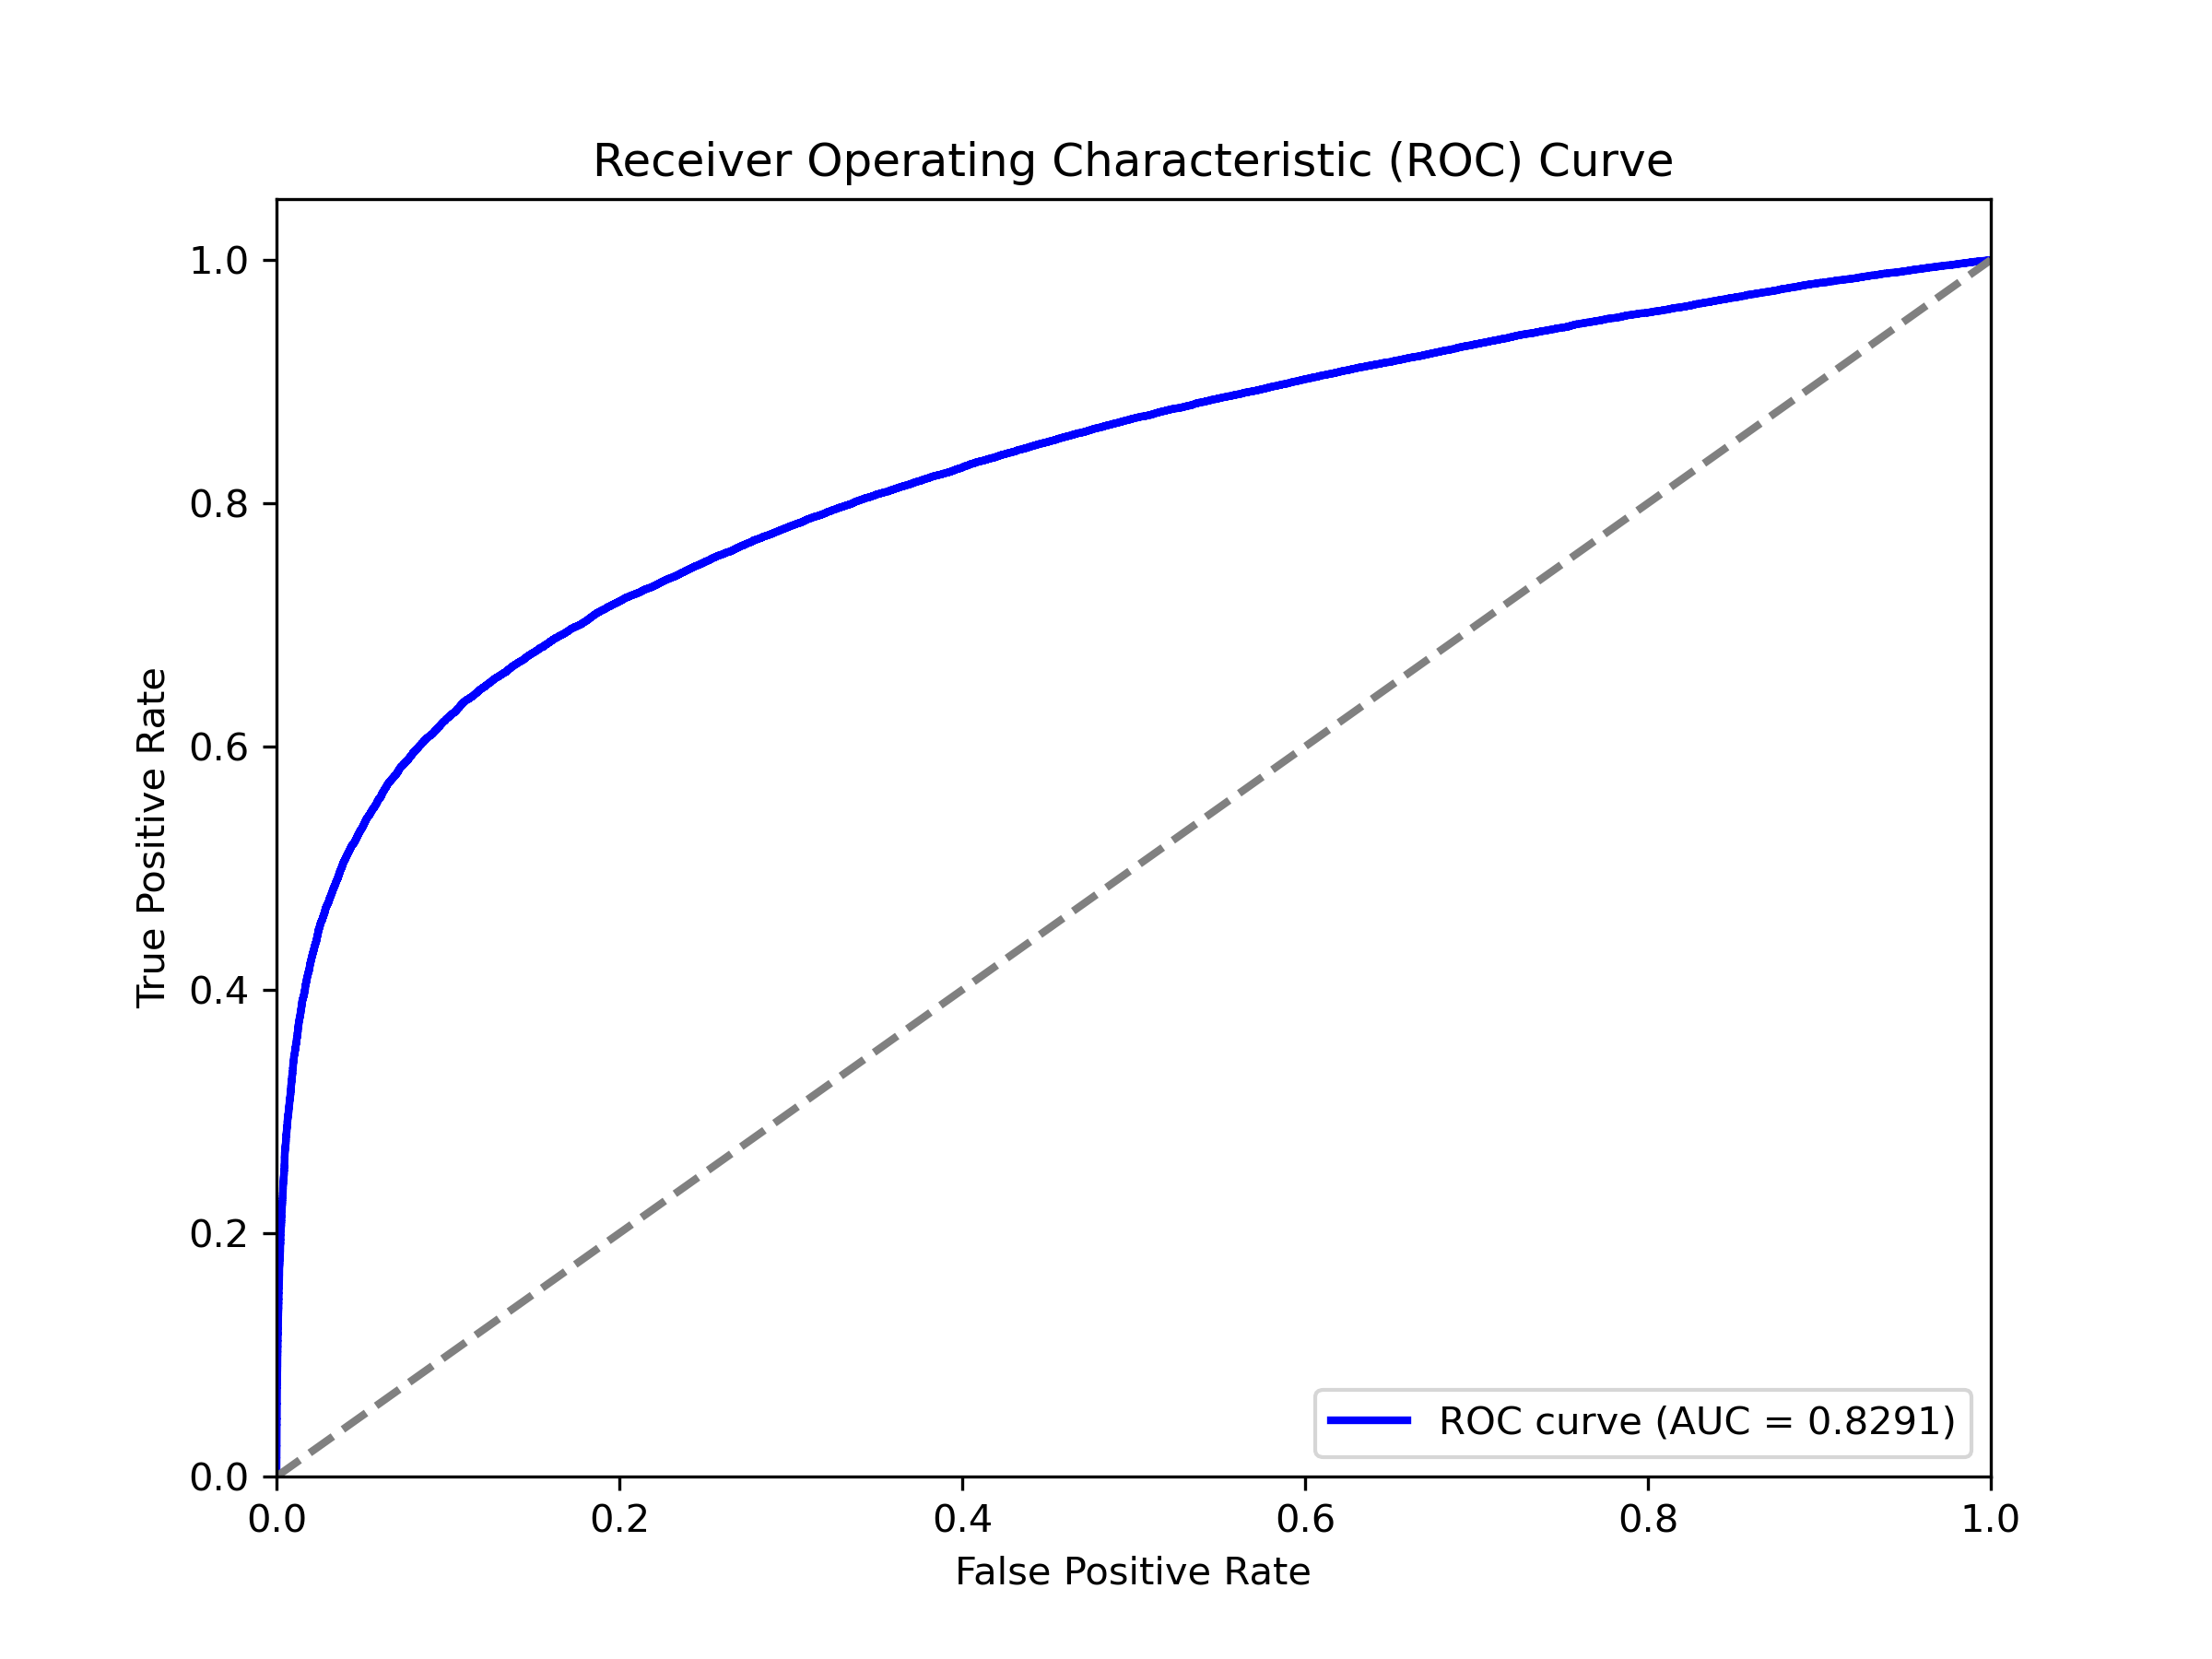

Values plotted in this chart, from the file beside it:
False Positive Rate, True Positive Rate
0.0, 0.0
0.0, 2.002803925495694e-05
0.0, 0.0002203
0.0, 0.0002604
0.0, 0.0003805
0.0, 0.0004206
0.0, 0.0007611
0.0, 0.0008011
0.0, 0.001202
0.0, 0.001242
0.0, 0.002083
0.0, 0.002123
0.0, 0.002944
0.0, 0.002984
0.0, 0.003024
0.0, 0.003064
0.0, 0.003505
0.0, 0.003585
0.0, 0.004066
0.0, 0.004106
0.0, 0.004426
0.0, 0.004466
0.0, 0.004586
0.0, 0.004626
0.0, 0.005087
0.0, 0.005127
0.0, 0.005408
1.9972039145196725e-05, 0.005408
1.9972039145196725e-05, 0.005608
1.9972039145196725e-05, 0.005648
1.9972039145196725e-05, 0.006489
1.9972039145196725e-05, 0.006529
1.9972039145196725e-05, 0.00693
1.9972039145196725e-05, 0.00697
1.9972039145196725e-05, 0.007511
1.9972039145196725e-05, 0.007551
1.9972039145196725e-05, 0.008011
1.9972039145196725e-05, 0.008051
1.9972039145196725e-05, 0.008452
1.9972039145196725e-05, 0.008492
1.9972039145196725e-05, 0.008532
1.9972039145196725e-05, 0.008572
1.9972039145196725e-05, 0.009954
1.9972039145196725e-05, 0.009994
1.9972039145196725e-05, 0.01023
1.9972039145196725e-05, 0.01031
1.9972039145196725e-05, 0.01106
3.994407829039345e-05, 0.01106
3.994407829039345e-05, 0.01138
3.994407829039345e-05, 0.01144
3.994407829039345e-05, 0.0132
3.994407829039345e-05, 0.01324
3.994407829039345e-05, 0.01332
3.994407829039345e-05, 0.01336
3.994407829039345e-05, 0.01414
3.994407829039345e-05, 0.01418
3.994407829039345e-05, 0.01504
3.994407829039345e-05, 0.01508
3.994407829039345e-05, 0.01528
3.994407829039345e-05, 0.01532
... 32,874 more rows
